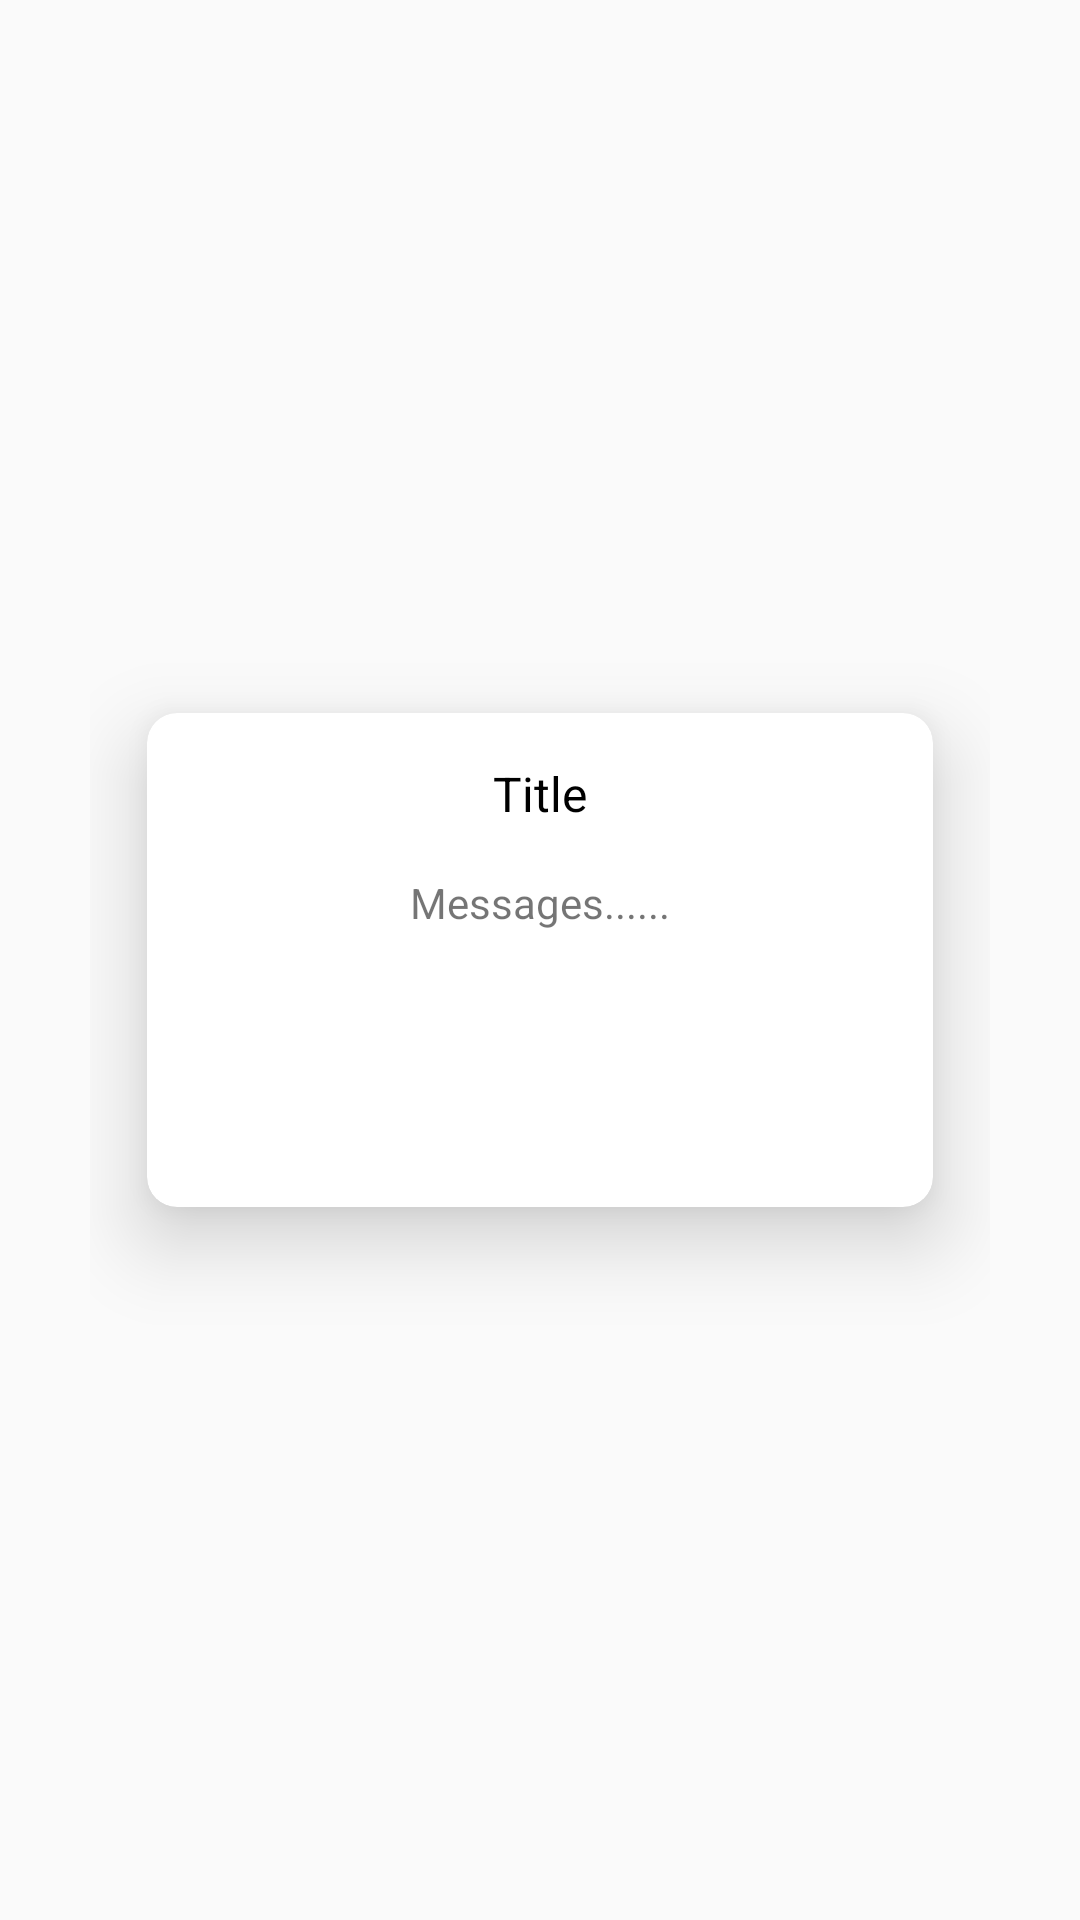

Write the Android layout XML for this screen, with the resource values it uses.
<!-- AndroidManifest.xml: application theme AppTheme -->
<!-- res/layout/custom_message_boxes.xml -->
<?xml version="1.0" encoding="utf-8"?>
<RelativeLayout xmlns:android="http://schemas.android.com/apk/res/android"
    xmlns:app="http://schemas.android.com/apk/res-auto"
    android:padding="30dp"
    android:orientation="vertical"
    android:layout_width="match_parent"
    android:layout_height="match_parent"
    android:background="@android:color/transparent">

    <android.support.v7.widget.CardView
        android:layout_width="wrap_content"
        android:layout_height="wrap_content"
        android:layout_alignParentStart="true"
        android:layout_centerVertical="true"
        app:cardBackgroundColor="@android:color/white"
        app:cardCornerRadius="10dp"
        app:cardElevation="16dp"
        app:cardUseCompatPadding="true">

        <RelativeLayout
            android:layout_width="wrap_content"
            android:layout_height="wrap_content">


            <ScrollView
                android:layout_width="match_parent"
                android:layout_height="wrap_content">

                <RelativeLayout
                    android:layout_width="wrap_content"
                    android:layout_height="wrap_content"
                    android:padding="16dp">

                    <TextView
                        android:id="@+id/title"
                        android:layout_width="match_parent"
                        android:layout_height="wrap_content"
                        android:gravity="center"
                        android:paddingLeft="16dp"
                        android:paddingRight="16dp"
                        android:text="Title"
                        android:textAlignment="center"
                        android:textColor="#000000"
                        android:textSize="16dp" />

                    <TextView
                        android:id="@+id/message"
                        android:layout_width="match_parent"
                        android:layout_height="wrap_content"
                        android:layout_below="@+id/title"
                        android:layout_marginTop="16dp"
                        android:gravity="center"
                        android:paddingLeft="16dp"
                        android:paddingRight="16dp"
                        android:text="Messages......"
                        android:textAlignment="center"
                        android:textSize="14dp" />


                    <Button
                        android:id="@+id/dismissBtn"
                        android:layout_width="wrap_content"
                        android:layout_height="wrap_content"
                        android:layout_below="@+id/message"
                        android:layout_centerHorizontal="true"
                        android:layout_marginTop="28dp"
                        android:background="@drawable/curved_shape"
                        android:gravity="center"
                        android:text="Ok"
                        android:textAllCaps="false"
                        android:textColor="#ffffff" />


                </RelativeLayout>
            </ScrollView>
        </RelativeLayout>
    </android.support.v7.widget.CardView>

</RelativeLayout>
<!-- resources referenced by this layout -->
<resources>
  <style name="AppTheme" parent="Theme.AppCompat.Light.DarkActionBar">
          
      </style>
</resources>
